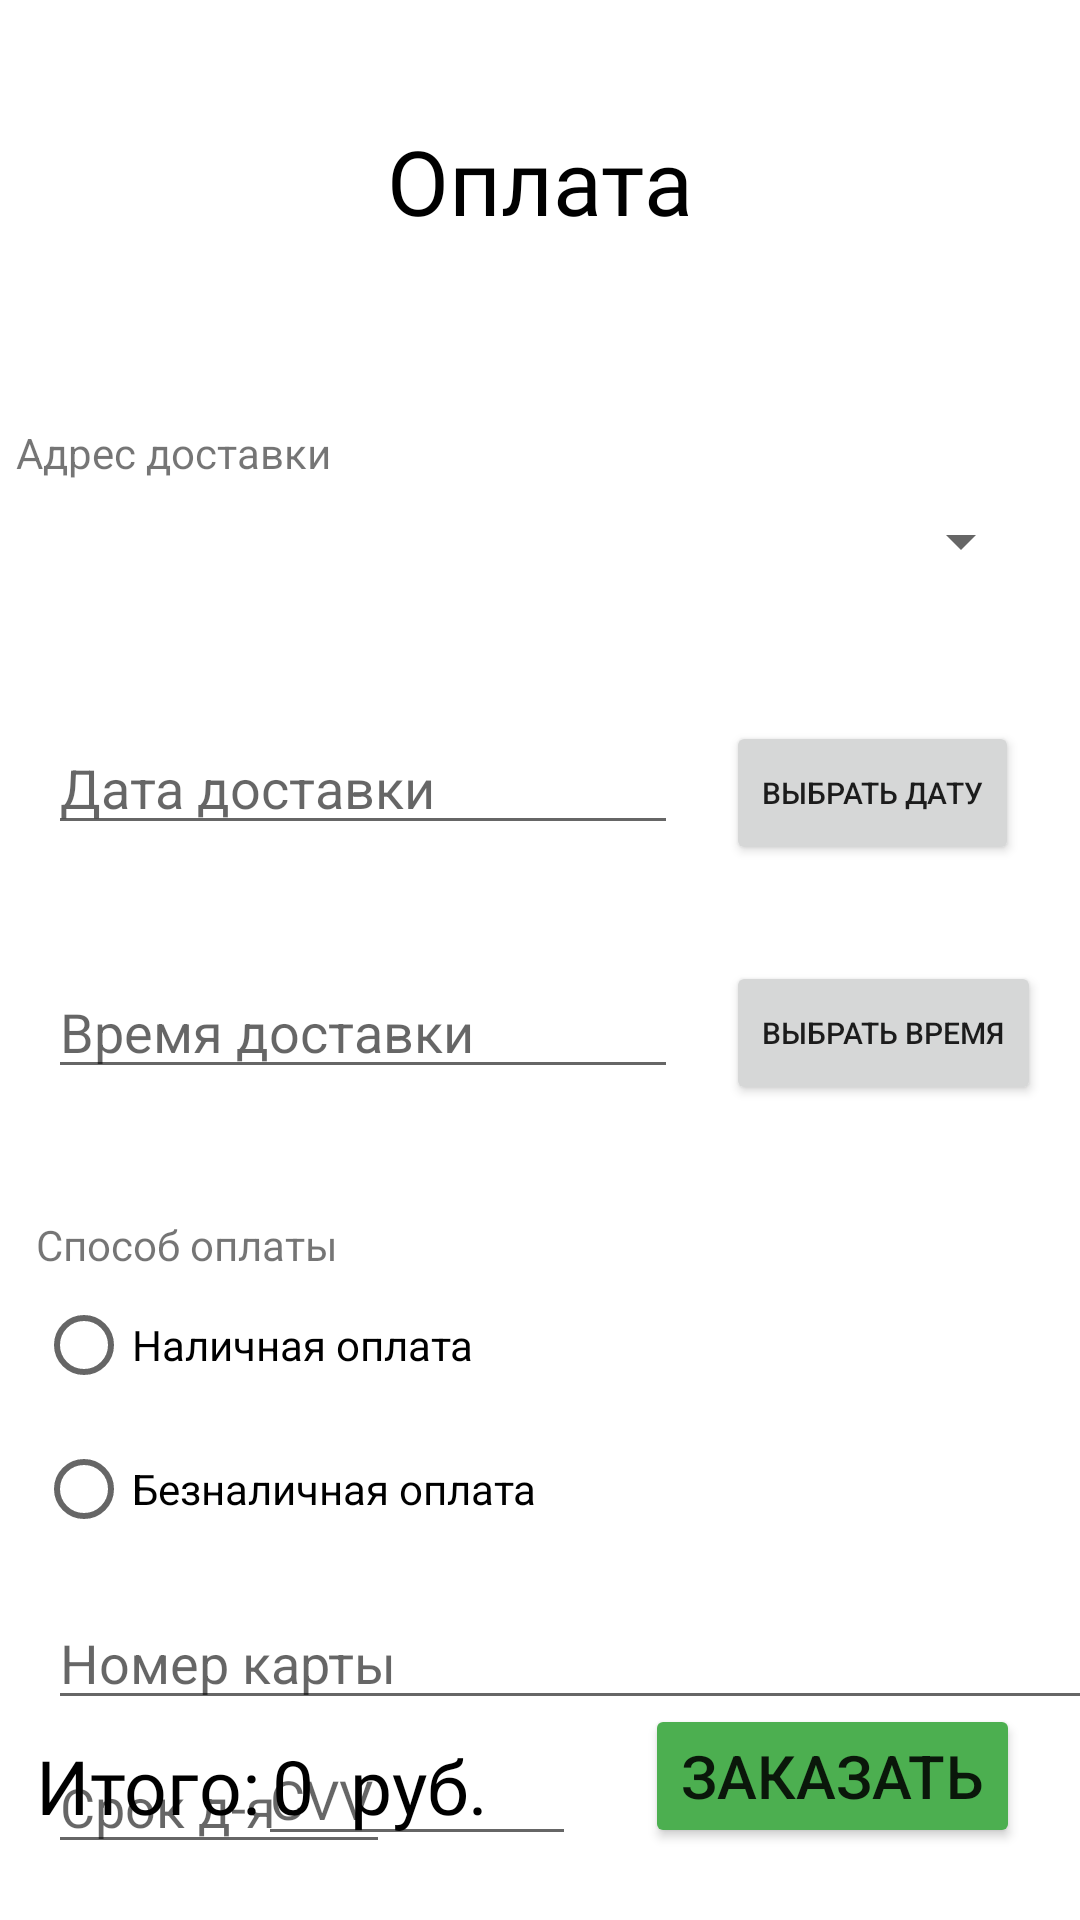

Write the Android layout XML for this screen, with the resource values it uses.
<!-- AndroidManifest.xml: application theme Theme.Delivery_food -->
<!-- res/layout/activity_order.xml -->
<?xml version="1.0" encoding="utf-8"?>
<androidx.constraintlayout.widget.ConstraintLayout xmlns:android="http://schemas.android.com/apk/res/android"
    xmlns:app="http://schemas.android.com/apk/res-auto"
    xmlns:tools="http://schemas.android.com/tools"
    android:layout_width="match_parent"
    android:layout_height="match_parent"
    tools:context=".Order">

    <TextView
        android:id="@+id/textView15"
        android:layout_width="wrap_content"
        android:layout_height="wrap_content"
        android:layout_marginTop="40dp"
        android:fontFamily="@font/semibold"
        android:text="Оплата"
        android:textColor="#000000"
        android:textSize="30sp"
        app:layout_constraintEnd_toEndOf="parent"
        app:layout_constraintStart_toStartOf="parent"
        app:layout_constraintTop_toTopOf="parent" />

    <TextView
        android:id="@+id/textView13"
        android:layout_width="wrap_content"
        android:layout_height="wrap_content"
        android:text="Адрес доставки"
        app:layout_constraintBottom_toTopOf="@+id/address_user"
        app:layout_constraintStart_toStartOf="@+id/address_user" />

    <RadioGroup
        android:id="@+id/radioGroup"
        android:layout_width="205dp"
        android:layout_height="wrap_content"
        android:layout_marginTop="56dp"
        app:layout_constraintEnd_toEndOf="parent"
        app:layout_constraintHorizontal_bias="0.077"
        app:layout_constraintStart_toStartOf="parent"
        app:layout_constraintTop_toBottomOf="@+id/button_time">

        <RadioButton
            android:id="@+id/cash"
            android:layout_width="match_parent"
            android:layout_height="wrap_content"
            android:text="Наличная оплата"
            app:useMaterialThemeColors="false" />

        <RadioButton
            android:id="@+id/non_cash"
            android:layout_width="match_parent"
            android:layout_height="wrap_content"
            android:text="Безналичная оплата"
            app:useMaterialThemeColors="false" />
    </RadioGroup>

    <Button
        android:id="@+id/pay"
        android:layout_width="wrap_content"
        android:layout_height="wrap_content"
        android:layout_marginEnd="20dp"
        android:layout_marginBottom="24dp"
        android:text="Заказать"
        android:textSize="20sp"
        app:backgroundTint="#4CAF50"
        app:layout_constraintBottom_toBottomOf="parent"
        app:layout_constraintEnd_toEndOf="parent" />

    <TextView
        android:id="@+id/res_full_cost"
        android:layout_width="wrap_content"
        android:layout_height="wrap_content"
        android:layout_marginStart="4dp"
        android:layout_marginBottom="28dp"
        android:fontFamily="@font/semibold"
        android:text="0"
        android:textColor="#000000"
        android:textSize="25sp"
        app:layout_constraintBottom_toBottomOf="parent"
        app:layout_constraintStart_toEndOf="@+id/textView" />

    <TextView
        android:id="@+id/textView12"
        android:layout_width="wrap_content"
        android:layout_height="wrap_content"
        android:layout_marginStart="12dp"
        android:layout_marginBottom="28dp"
        android:fontFamily="@font/semibold"
        android:text="руб."
        android:textColor="#000000"
        android:textSize="25sp"
        app:layout_constraintBottom_toBottomOf="parent"
        app:layout_constraintStart_toEndOf="@+id/res_full_cost" />

    <TextView
        android:id="@+id/textView"
        android:layout_width="wrap_content"
        android:layout_height="wrap_content"
        android:layout_marginStart="12dp"
        android:layout_marginBottom="28dp"
        android:fontFamily="@font/semibold"
        android:text="Итого:"
        android:textColor="#000000"
        android:textSize="25sp"
        app:layout_constraintBottom_toBottomOf="parent"
        app:layout_constraintStart_toStartOf="parent" />

    <Button
        android:id="@+id/button_date"
        android:layout_width="wrap_content"
        android:layout_height="wrap_content"
        android:layout_marginStart="16dp"
        android:layout_marginTop="40dp"
        android:text="Выбрать дату"
        android:textSize="10sp"
        app:layout_constraintStart_toEndOf="@+id/editText_date"
        app:layout_constraintTop_toBottomOf="@+id/address_user" />

    <EditText
        android:id="@+id/editText_date"
        android:layout_width="wrap_content"
        android:layout_height="wrap_content"
        android:layout_marginStart="16dp"
        android:layout_marginTop="40dp"
        android:ems="10"
        android:hint="Дата доставки"
        android:inputType="date"
        app:layout_constraintStart_toStartOf="parent"
        app:layout_constraintTop_toBottomOf="@+id/address_user" />

    <Button
        android:id="@+id/button_time"
        android:layout_width="wrap_content"
        android:layout_height="wrap_content"
        android:layout_marginStart="16dp"
        android:layout_marginTop="32dp"
        android:text="Выбрать время"
        android:textSize="10sp"
        app:layout_constraintStart_toEndOf="@+id/editText_time"
        app:layout_constraintTop_toBottomOf="@+id/button_date" />

    <EditText
        android:id="@+id/editText_time"
        android:layout_width="wrap_content"
        android:layout_height="wrap_content"
        android:layout_marginStart="16dp"
        android:layout_marginTop="40dp"
        android:ems="10"
        android:hint="Время доставки"
        android:inputType="time"
        app:layout_constraintStart_toStartOf="parent"
        app:layout_constraintTop_toBottomOf="@+id/editText_date" />

    <TextView
        android:id="@+id/textView16"
        android:layout_width="wrap_content"
        android:layout_height="wrap_content"
        android:text="Способ оплаты"
        app:layout_constraintBottom_toTopOf="@+id/radioGroup"
        app:layout_constraintStart_toStartOf="@+id/radioGroup" />

    <Spinner
        android:id="@+id/address_user"
        android:layout_width="339dp"
        android:layout_height="40dp"
        android:layout_marginTop="80dp"
        app:layout_constraintEnd_toEndOf="parent"
        app:layout_constraintHorizontal_bias="0.25"
        app:layout_constraintStart_toStartOf="parent"
        app:layout_constraintTop_toBottomOf="@+id/textView15" />

    <EditText
        android:id="@+id/number_card"
        android:layout_width="358dp"
        android:layout_height="41dp"
        android:layout_marginStart="16dp"
        android:layout_marginTop="12dp"
        android:hint="Номер карты"
        android:ems="10"
        android:inputType="phone"
        app:layout_constraintStart_toStartOf="parent"
        app:layout_constraintTop_toBottomOf="@+id/radioGroup"/>


    <EditText
        android:id="@+id/date_card"
        android:layout_width="114dp"
        android:layout_height="40dp"
        android:layout_marginStart="16dp"
        android:layout_marginTop="8dp"
        android:hint="Срок д-я"
        android:ems="10"
        android:inputType="phone"
        app:layout_constraintStart_toStartOf="parent"
        app:layout_constraintTop_toBottomOf="@+id/number_card"/>


    <EditText
        android:id="@+id/cvv"
        android:layout_width="106dp"
        android:layout_height="0dp"
        android:layout_marginTop="4dp"
        android:layout_marginEnd="168dp"
        android:hint="CVV"
        android:ems="10"
        android:maxLength="3"
        android:inputType="phone"
        app:layout_constraintEnd_toEndOf="parent"
        app:layout_constraintTop_toBottomOf="@+id/number_card"/>


</androidx.constraintlayout.widget.ConstraintLayout>
<!-- resources referenced by this layout -->
<resources>
  <style name="Theme.Delivery_food" parent="Theme.MaterialComponents.DayNight.DarkActionBar">
          
          <item name="colorPrimary">@color/purple_500</item>
          <item name="colorPrimaryVariant">@color/purple_700</item>
          <item name="colorOnPrimary">@color/white</item>
          
          <item name="colorSecondary">@color/teal_200</item>
          <item name="colorSecondaryVariant">@color/teal_700</item>
          <item name="colorOnSecondary">@color/black</item>
          
          <item name="android:statusBarColor" tools:targetApi="l">?attr/colorPrimaryVariant</item>
          
      </style>
  <!-- not gathered from this repository: default colours our renderer supplied (Android Studio template values) -->
  <color name="purple_500">#FF6200EE</color>
  <color name="purple_700">#FF3700B3</color>
  <color name="teal_200">#FF03DAC5</color>
  <color name="teal_700">#FF018786</color>
  <color name="black">#FF000000</color>
  <color name="white">#FFFFFFFF</color>
</resources>
